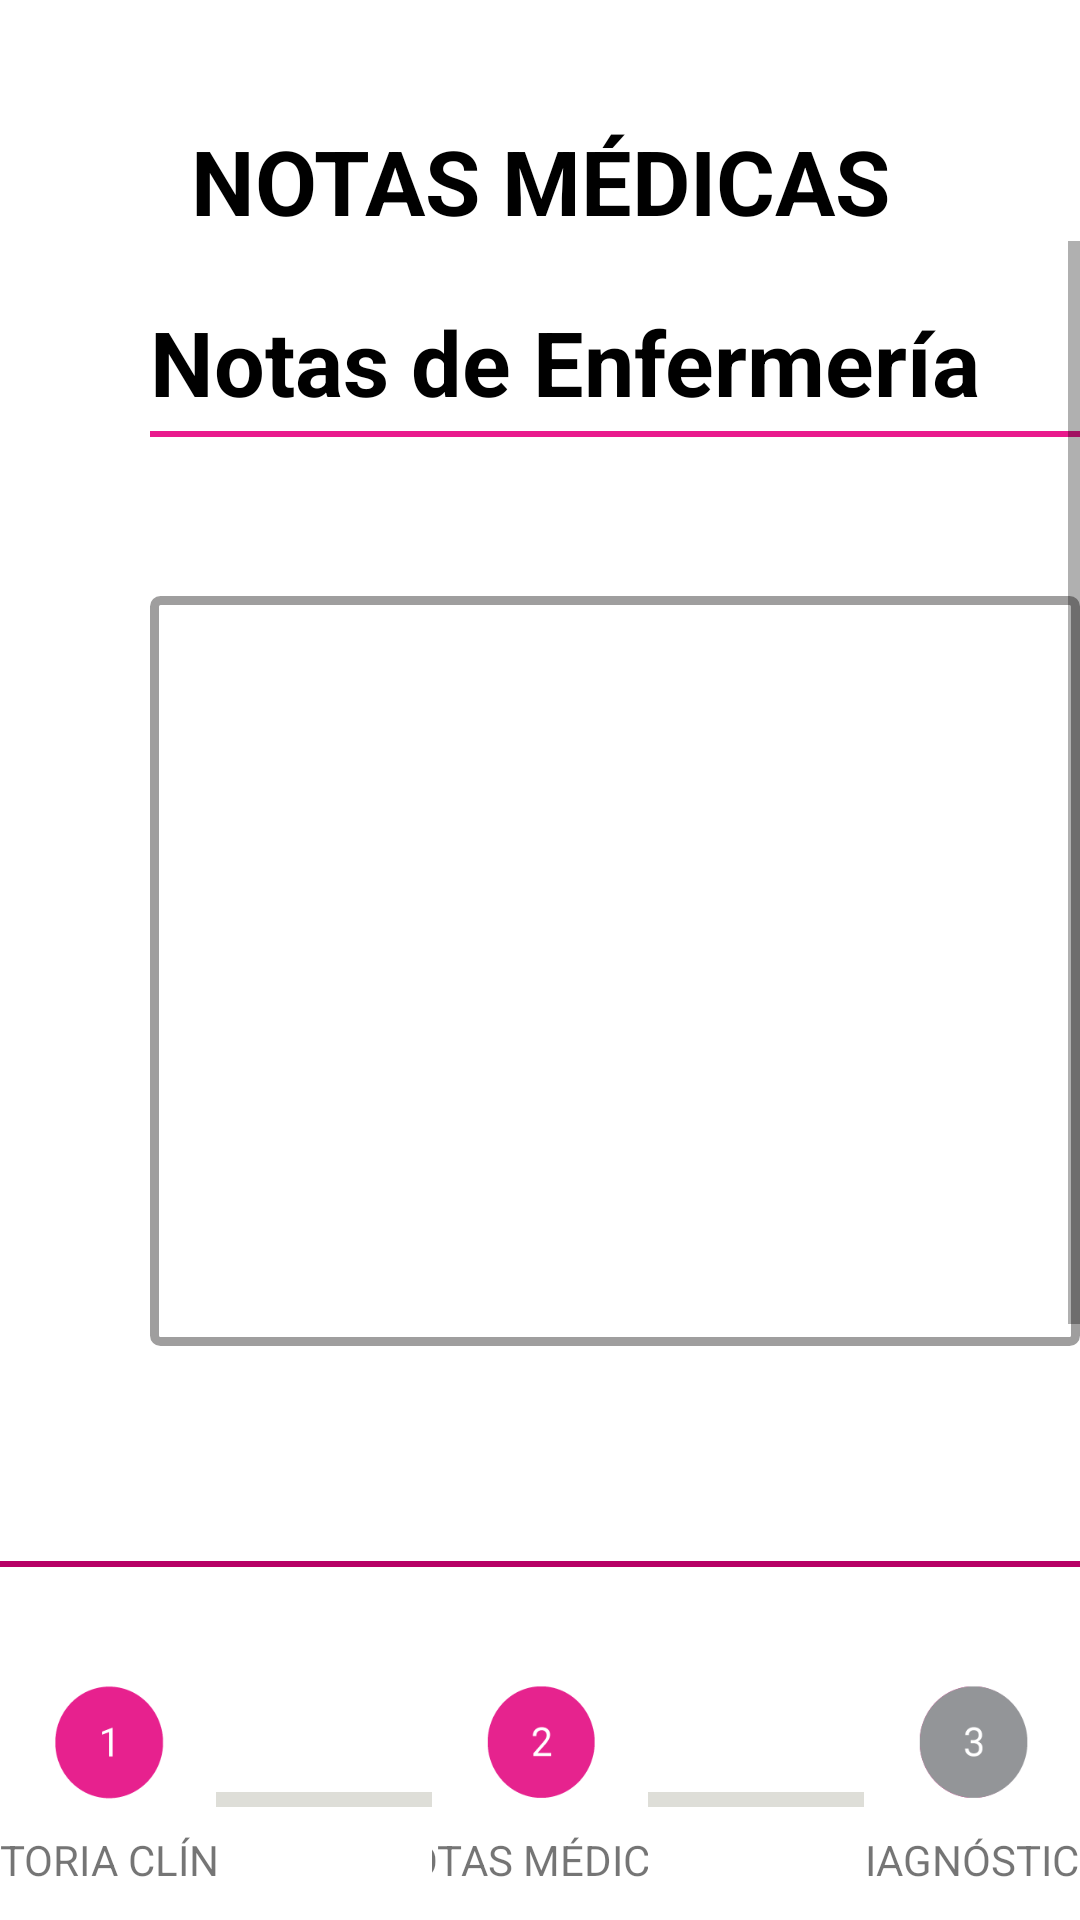

Here is an Android app screen rendered from its layout file. Give the layout XML and the strings, colors and styles it references.
<!-- AndroidManifest.xml: application theme AppTheme -->
<!-- res/layout/dialog_question_notas_enfermera.xml -->
<?xml version="1.0" encoding="utf-8"?>
<RelativeLayout xmlns:android="http://schemas.android.com/apk/res/android"
    android:layout_width="fill_parent"
    android:layout_height="wrap_content"
    xmlns:app="http://schemas.android.com/apk/res-auto"
    android:background="#ffffff"
    android:orientation="vertical">

    <TextView
        android:id="@+id/textViewDatosGenerales"
        android:layout_width="match_parent"
        android:layout_height="wrap_content"
        android:textAlignment="center"
        android:textStyle="bold"
        android:textColor="@android:color/black"
        android:textSize="30dp"
        android:layout_marginTop="40dp"
        android:text="NOTAS MÉDICAS"/>


    <ScrollView
        android:id="@+id/cuerpo"
        android:layout_width="match_parent"
        android:layout_height="400dp"
        android:layout_marginLeft="50dp"
        android:layout_below="@+id/textViewDatosGenerales" >

        <RelativeLayout
            android:id="@+id/notas_doc"
            android:layout_width="match_parent"
            android:layout_height="wrap_content"
            android:layout_marginTop="10dp"
            android:visibility="visible">

            <TextView
                android:id="@+id/textViewPersonales"
                android:layout_width="match_parent"
                android:layout_height="wrap_content"
                android:textStyle="bold"
                android:textColor="@android:color/black"
                android:layout_marginTop="10dp"
                android:textSize="30sp"
                android:text="Notas de Enfermería"/>

            <View
                android:id="@+id/divider"
                android:layout_below="@id/textViewPersonales"
                android:layout_width="match_parent"
                android:layout_height="2dp"
                android:layout_marginBottom="3dp"
                android:layout_marginTop="3dp"
                android:background="#E91A8D" />



            <EditText
                android:id="@+id/textArea_information"
                android:layout_width="950dp"
                android:layout_height="250dp"
                android:background="@drawable/cajas_texto"
                android:gravity="top|left"
                android:paddingLeft="30dp"
                android:paddingTop="30dp"
                android:inputType="textMultiLine"
                android:lines="6"
                android:layout_marginTop="50dp"
                android:layout_below="@+id/divider"
                android:overScrollMode="always"
                android:scrollHorizontally="false"
                android:scrollbarStyle="insideInset"
                android:scrollbars="vertical"
                android:textAppearance="?android:attr/textAppearanceMedium" />





            <LinearLayout
                android:layout_width="match_parent"
                android:layout_height="wrap_content"
                android:gravity="bottom|right"
                android:layout_marginTop="30dp"
                android:layout_below="@+id/textArea_information"
                android:orientation="horizontal">

                <ImageButton
                    android:id="@+id/back"
                    android:layout_width="140dp"
                    android:layout_height="45dp"
                    android:background="@android:color/transparent"
                    android:padding="10dp"
                    android:scaleType="fitXY"
                    app:srcCompat="@drawable/regresar" />


                <ImageButton
                    android:id="@+id/next"
                    android:layout_width="140dp"
                    android:layout_height="45dp"
                    android:layout_marginLeft="700dp"
                    android:background="@android:color/transparent"
                    android:padding="10dp"
                    android:scaleType="fitXY"
                    app:srcCompat="@drawable/siguiente" />


            </LinearLayout>


        </RelativeLayout>


    </ScrollView>

    <View
        android:id="@+id/divider5"
        android:layout_below="@id/cuerpo"
        android:layout_width="match_parent"
        android:layout_height="2dp"
        android:layout_marginTop="40dp"
        android:layout_marginBottom="3dp"
        android:background="#b60065" />

    <LinearLayout
        android:layout_width="match_parent"
        android:layout_height="match_parent"
        android:gravity="bottom"
        android:layout_below="@id/divider5"
        android:orientation="vertical">


        <LinearLayout
            android:layout_width="match_parent"
            android:layout_height="wrap_content"
            android:gravity="center_vertical|center_horizontal|center"
            android:orientation="horizontal"
            android:visibility="visible">

            <LinearLayout
                android:layout_width="match_parent"
                android:layout_height="80dp"
                android:layout_weight="1"
                android:gravity="center_vertical|center_horizontal|center"
                android:orientation="vertical"
                android:visibility="visible">

                <ImageView
                    android:id="@+id/imageView"
                    android:layout_width="40dp"
                    android:layout_height="40dp"
                    android:layout_weight="1"
                    android:scaleType="fitXY"
                    android:visibility="visible"
                    app:srcCompat="@drawable/number_one_pink" />

                <TextView
                    android:id="@+id/textView6"
                    android:layout_width="150dp"
                    android:layout_height="wrap_content"
                    android:layout_margin="10dp"
                    android:layout_weight="1"
                    android:text="HISTORIA CLÍNICA"
                    android:textAlignment="center"
                    android:visibility="visible" />
            </LinearLayout>

            <LinearLayout
                android:layout_width="match_parent"
                android:layout_height="5dp"
                android:layout_weight="1"
                android:background="#DEDED8"
                android:gravity="center_vertical|center_horizontal|center"
                android:orientation="vertical"
                android:visibility="visible">

            </LinearLayout>

            <LinearLayout
                android:layout_width="match_parent"
                android:layout_height="80dp"
                android:layout_weight="1"
                android:gravity="center_vertical|center_horizontal|center"
                android:orientation="vertical"
                android:visibility="visible">

                <ImageView
                    android:id="@+id/icon2"
                    android:layout_width="40dp"
                    android:layout_height="40dp"
                    android:layout_weight="1"
                    android:scaleType="fitXY"
                    android:visibility="visible"
                    app:srcCompat="@drawable/number_two_pink" />

                <TextView
                    android:id="@+id/textView6"
                    android:layout_width="150dp"
                    android:layout_height="wrap_content"
                    android:layout_margin="10dp"
                    android:layout_weight="1"
                    android:text="NOTAS MÉDICAS"
                    android:textAlignment="center"
                    android:visibility="visible" />
            </LinearLayout>

            <LinearLayout
                android:layout_width="match_parent"
                android:layout_height="5dp"
                android:layout_weight="1"
                android:background="#DEDED8"
                android:gravity="center_vertical|center_horizontal|center"
                android:orientation="vertical"
                android:visibility="visible">

            </LinearLayout>



            <LinearLayout
                android:layout_width="match_parent"
                android:layout_height="80dp"
                android:layout_weight="1"
                android:gravity="center_vertical|center_horizontal|center"
                android:orientation="vertical"
                android:visibility="visible">

                <ImageView
                    android:id="@+id/icon2"
                    android:layout_width="40dp"
                    android:layout_height="40dp"
                    android:layout_weight="1"
                    android:scaleType="fitXY"
                    android:visibility="visible"
                    app:srcCompat="@drawable/number_three_grey" />

                <TextView
                    android:id="@+id/textView6"
                    android:layout_width="150dp"
                    android:layout_height="wrap_content"
                    android:layout_margin="10dp"
                    android:layout_weight="1"
                    android:text="DIAGNÓSTICO"
                    android:textAlignment="center"
                    android:visibility="visible" />
            </LinearLayout>

        </LinearLayout>
    </LinearLayout>

</RelativeLayout>
<!-- resources referenced by this layout -->
<resources>
  <!-- drawable cajas_texto (drawable) -->
  <?xml version="1.0" encoding="utf-8" ?>
  <shape xmlns:android="http://schemas.android.com/apk/res/android"
  
      android:thickness="0dp"
  
      android:shape="rectangle">
      <stroke android:width="3dp"
  
          android:color="#9f9e9e"/>
      <corners android:radius="2dp" />
      <gradient
  
          android:startColor="#ffffff"
  
          android:endColor="#FFFFFF"
  
          android:type="linear"
  
          android:angle="270"/>
  </shape>
  <!-- drawable number_one_pink: png bitmap (drawable, 4849 bytes) -->
  <!-- drawable number_three_grey: png bitmap (drawable, 6417 bytes) -->
  <!-- drawable number_two_pink: png bitmap (drawable, 5257 bytes) -->
  <!-- drawable regresar: png bitmap (drawable, 5894 bytes) -->
  <!-- drawable siguiente: png bitmap (drawable, 5239 bytes) -->
  <style name="AppTheme" parent="Theme.AppCompat.Light.DarkActionBar">
          
          <item name="colorPrimary">@color/colorPrimary</item>
          <item name="colorPrimaryDark">@color/colorPrimaryDark</item>
          <item name="colorAccent">@color/colorAccent</item>
          <item name="android:spinnerDropDownItemStyle">@style/mySpinnerItemStyle</item>
  
      </style>
  <color name="colorPrimary">#A62051</color>
  <color name="colorPrimaryDark">#303F9F</color>
  <color name="colorAccent">#FF4081</color>
  <style name="mySpinnerItemStyle" parent="@android:style/Widget.Holo.DropDownItem.Spinner">
          <item name="android:textColor">#000</item>
      </style>
</resources>
